Labelled photos from "skindata-2", an image-classification folder in Deepchavan1/skin-cancer. The possible labels are: akiec, bcc, bkl, mel, vasc.

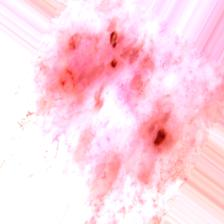
Label: bcc

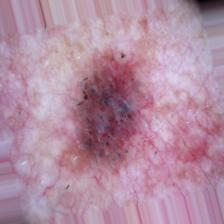
Label: bcc

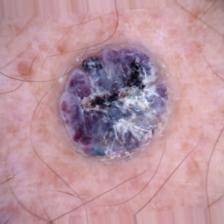
Label: vasc

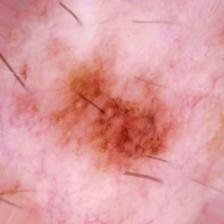
Label: bkl

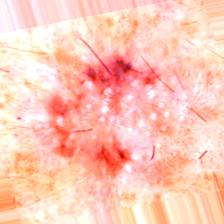
Label: akiec

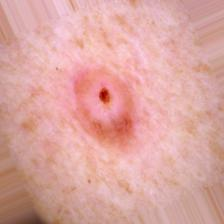
Label: mel
